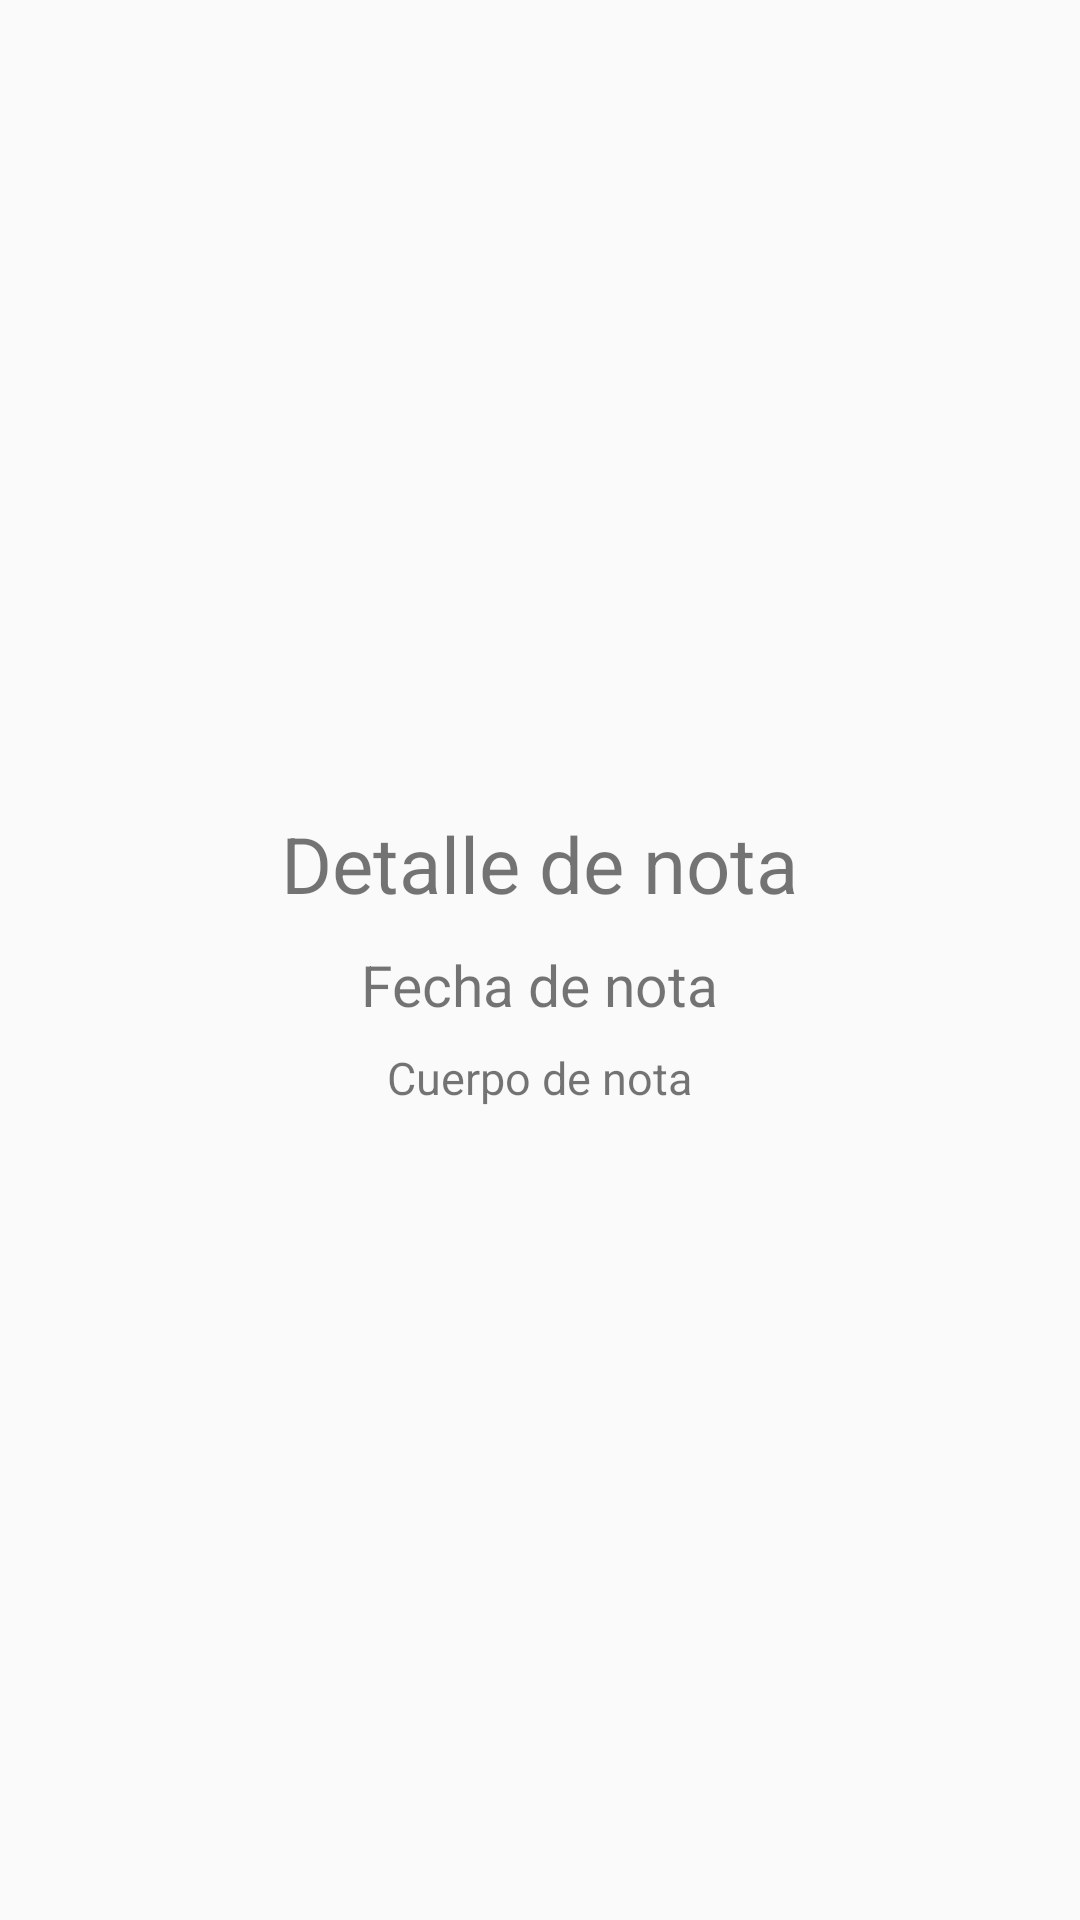

This screen was rendered from an Android layout file. Write that file and the resources it references.
<!-- AndroidManifest.xml: application theme AppTheme -->
<!-- res/layout/detailnoticia_main.xml -->
<?xml version="1.0" encoding="utf-8"?>
<LinearLayout xmlns:android="http://schemas.android.com/apk/res/android"
    android:orientation="vertical" android:layout_width="match_parent"
    android:layout_height="match_parent"
    android:gravity="center">

    <TextView
        android:id="@+id/noteDetailTitle"
        android:layout_width="wrap_content"
        android:layout_height="wrap_content"
        android:text="@string/detalle_de_nota"
        android:textSize="26sp"
        android:layout_marginBottom="10dp"/>

    <TextView
        android:id="@+id/noteDetailDate"
        android:layout_width="wrap_content"
        android:layout_height="wrap_content"
        android:text="@string/fecha_de_nota"
        android:layout_marginBottom="8dp"
        android:textSize="19sp"/>

    <TextView
        android:id="@+id/noteDetailBody"
        android:layout_width="wrap_content"
        android:layout_height="wrap_content"
        android:text="@string/cuerpo_de_nota"
        android:textSize="15sp"/>

</LinearLayout>
<!-- resources referenced by this layout -->
<resources>
  <string name="cuerpo_de_nota">Cuerpo de nota</string>
  <string name="detalle_de_nota">Detalle de nota</string>
  <string name="fecha_de_nota">Fecha de nota</string>
  <style name="AppTheme" parent="Theme.AppCompat.Light.DarkActionBar">
          
          <item name="colorPrimary">@color/colorPrimary</item>
          <item name="colorPrimaryDark">@color/colorPrimaryDark</item>
          <item name="colorAccent">@color/colorAccent</item>
      </style>
  <color name="colorPrimary">#6200EE</color>
  <color name="colorPrimaryDark">#3700B3</color>
  <color name="colorAccent">#03DAC5</color>
</resources>
